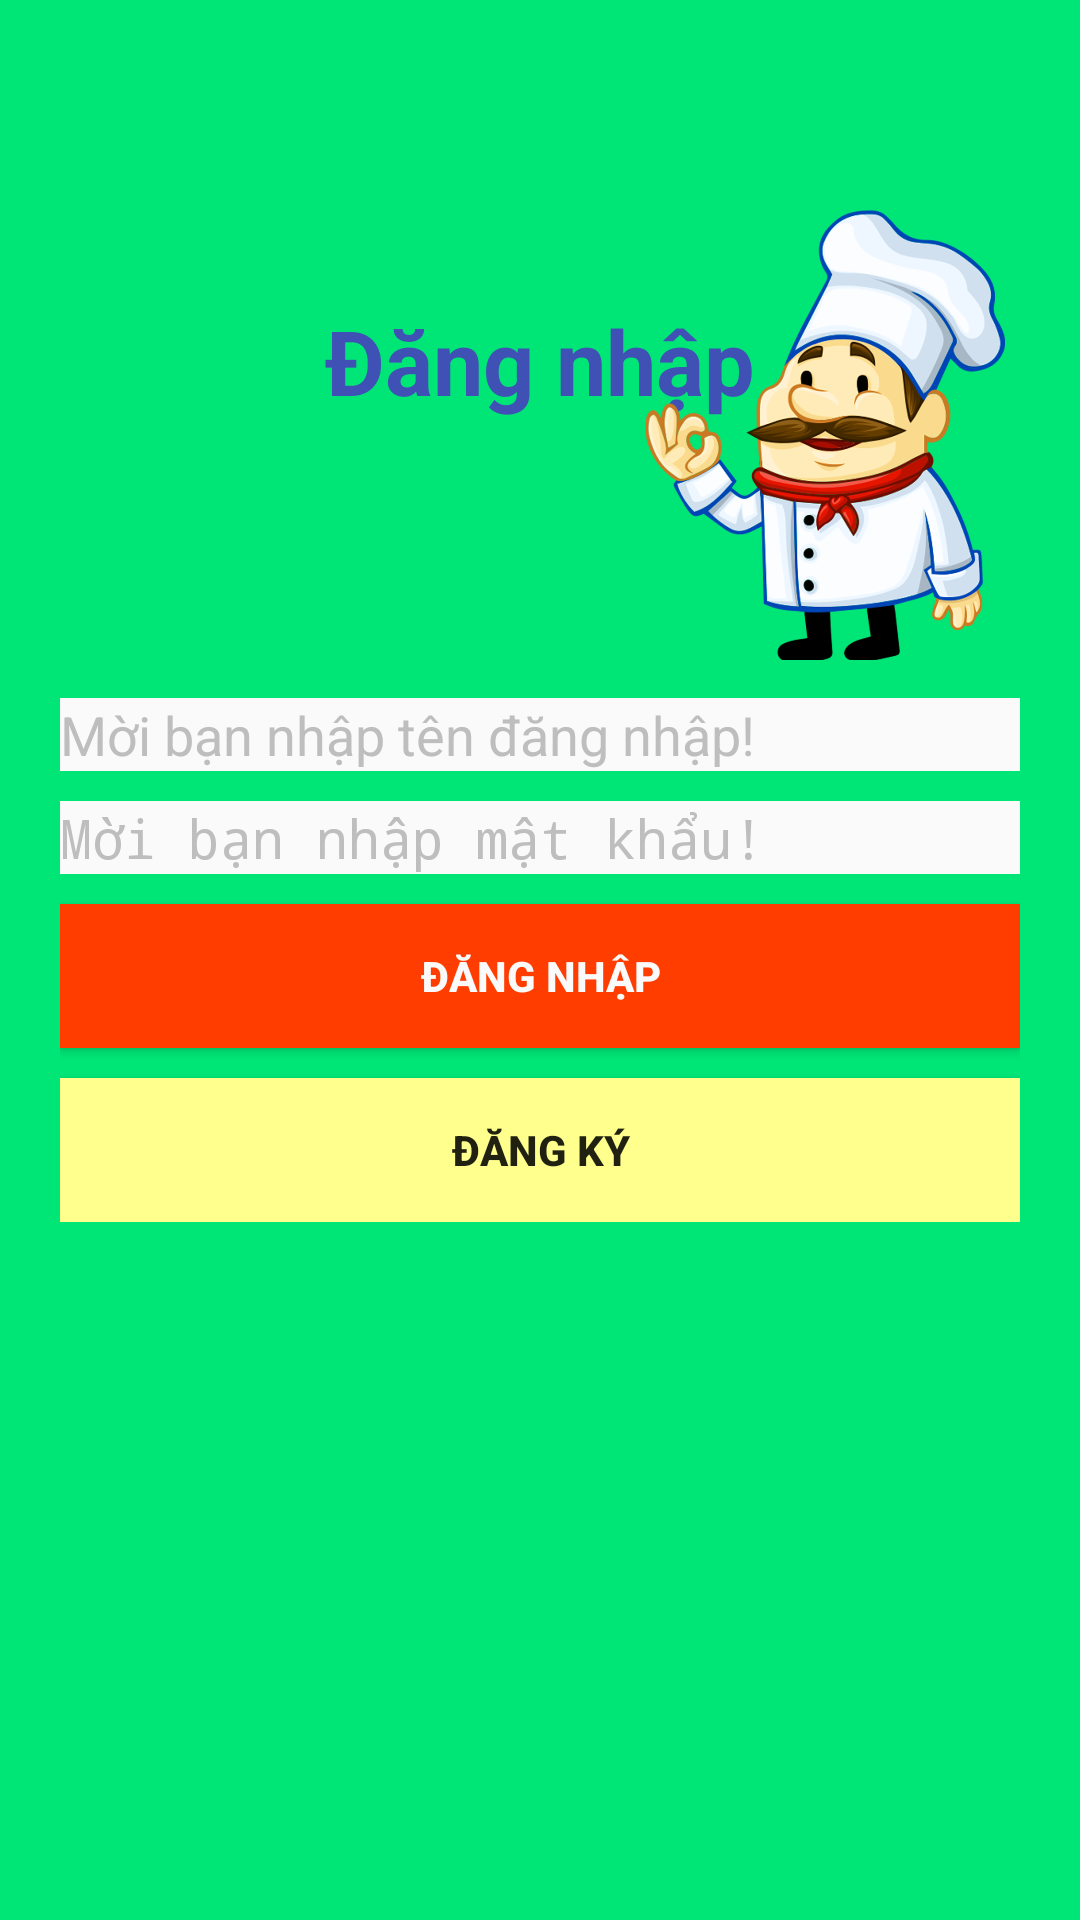

This screen was rendered from an Android layout file. Write that file and the resources it references.
<!-- AndroidManifest.xml: activity theme AppTheme.NoActionBar -->
<!-- res/layout/activity_dangnhap.xml -->
<?xml version="1.0" encoding="utf-8"?>
<RelativeLayout xmlns:android="http://schemas.android.com/apk/res/android"
    xmlns:app="http://schemas.android.com/apk/res-auto"
    xmlns:tools="http://schemas.android.com/tools"
    android:layout_width="match_parent"
    android:layout_height="match_parent"
    android:background="@color/colorBackgroundDangNhap"
    tools:context="com.example.kane.orderfood.Activity.DangNhapActivity">

    <TextView
        android:id="@+id/txtv_dangnhap"
        android:layout_width="wrap_content"
        android:layout_height="wrap_content"
        android:layout_above="@+id/lnformdangky"
        android:layout_centerHorizontal="true"
        android:text="@string/dangnhap"
        android:textSize="@dimen/size30dp"
        android:textStyle="bold"
        android:layout_marginTop="@dimen/size100sp"
        android:textColor="@color/colorPrimary"/>

    <ImageView
        android:layout_width="@dimen/size150dp"
        android:layout_height="@dimen/size150dp"
        android:src="@drawable/chefdangnhap"
        android:layout_alignParentTop="true"
        android:layout_alignRight="@+id/ln_formdangnhap"
        android:layout_alignEnd="@+id/ln_formdangnhap"
        android:layout_marginTop="@dimen/size70dp" />
    <LinearLayout
        android:id="@+id/ln_formdangnhap"
        android:layout_width="match_parent"
        android:layout_height="wrap_content"
        android:layout_centerHorizontal="true"
        android:layout_centerVertical="true"
        android:layout_margin="@dimen/size10dp"
        android:orientation="vertical"
        android:padding="@dimen/size10dp">

        <EditText
            android:id="@+id/edt_tendangnhapDN"
            android:layout_width="match_parent"
            android:layout_height="wrap_content"
            android:background="@color/colorBackgroundEdit"
            android:drawableLeft="@drawable/ic_person"
            android:hint="@string/nhaptendangnhap"
            android:singleLine="true"
            android:textColorHint="@color/colorHint" />

        <EditText
            android:id="@+id/edt_matkhauDN"
            android:layout_width="match_parent"
            android:layout_height="wrap_content"
            android:layout_marginTop="@dimen/size10dp"
            android:background="@color/colorBackgroundEdit"
            android:drawableLeft="@drawable/ic_lock"
            android:hint="@string/nhapmatkhau"
            android:singleLine="true"
            android:textColorHint="@color/colorHint"
            android:password="true"/>

        <Button
            android:id="@+id/btn_dangnhap"
            android:layout_width="match_parent"
            android:layout_height="wrap_content"
            android:layout_marginTop="@dimen/size10dp"
            android:background="@color/colorBackgroundButtonDangNhap"
            android:text="@string/dangnhap"
            android:textColor="@color/colorBackgroundEdit"
            android:textStyle="bold"/>

        <Button
            android:id="@+id/btn_dangky"
            android:layout_width="match_parent"
            android:layout_height="wrap_content"
            android:layout_marginTop="@dimen/size10dp"
            android:background="@color/colorDangKy"
            android:text="@string/dangky"
            android:textStyle="bold"/>
    </LinearLayout>

</RelativeLayout>
<!-- resources referenced by this layout -->
<resources>
  <color name="colorBackgroundButtonDangNhap">#FF3D00</color>
  <color name="colorBackgroundDangNhap">#00E676</color>
  <color name="colorBackgroundEdit">#FAFAFA</color>
  <color name="colorDangKy">#FFFF8D</color>
  <color name="colorHint">#FFBEBEBE</color>
  <color name="colorPrimary">#3F51B5</color>
  <dimen name="size100sp">100dp</dimen>
  <dimen name="size10dp">10dp</dimen>
  <dimen name="size150dp">150dp</dimen>
  <dimen name="size30dp">30dp</dimen>
  <dimen name="size70dp">70dp</dimen>
  <!-- drawable chefdangnhap: png bitmap (drawable-hdpi, 342153 bytes) -->
  <string name="dangky">ĐĂNG KÝ</string>
  <string name="dangnhap">Đăng nhập</string>
  <string name="nhapmatkhau">Mời bạn nhập mật khẩu!</string>
  <string name="nhaptendangnhap">Mời bạn nhập tên đăng nhập!</string>
  <style name="AppTheme.NoActionBar">
          <item name="windowNoTitle">true</item>
          <item name="windowActionBar">false</item>
          <item name="android:windowFullscreen">true</item>
          <item name="android:windowContentOverlay">@null</item>
      </style>
</resources>
